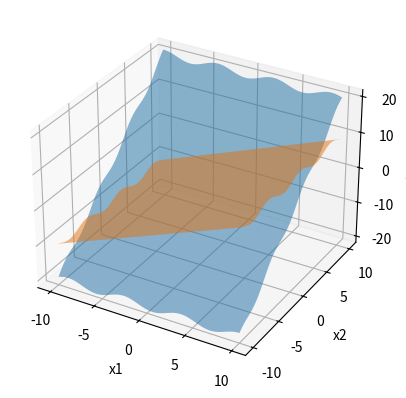

This figure's Python source:
# ЧМ решения систем нелинейных уравнений
# мпи Зейделя Ньютона Exel

import numpy as np
import matplotlib.pyplot as plt
from mpl_toolkits.mplot3d import Axes3D

def main():
    def funx1(x1,x2):
        return np.cos(x1+x2) + 2*x2
    
    def funx2(x1,x2):
        return x1 + np.sin(x2) -0.6
    
    a = -10
    b = 10
    
    # Create a grid of points
    x1 = np.linspace(a, b, 100)
    x2 = np.linspace(a, b, 100)
    x1, x2 = np.meshgrid(x1, x2)
    
    # Calculate the values of the functions at each point
    z1 = funx1(x1, x2)
    z2 = funx2(x1, x2)
    
    # Create a 3D plot
    fig = plt.figure()
    ax = fig.add_subplot(111, projection='3d')
    
    # Plot the first function
    ax.plot_surface(x1, x2, z1, alpha=0.5, rstride=100, cstride=100)
    
    # Plot the second function
    ax.plot_surface(x1, x2, z2, alpha=0.5, rstride=100, cstride=100)
    
    # Set labels
    ax.set_xlabel('x1')
    ax.set_ylabel('x2')
    ax.set_zlabel('f(x1, x2)')
    
    # Show the plot
    plt.show()
    
    def simple_iteration(x1_init, x2_init, max_iter=100, eps=1e-6):
        x1, x2 = x1_init, x2_init
        for i in range(max_iter):
            x1_new = x1 - funx1(x1, x2) / (np.cos(x1+x2) - 2)
            x2_new = x2 - funx2(x1, x2) / (1 - np.sin(x2))
            
            if np.abs(x1_new - x1) < eps and np.abs(x2_new - x2) < eps:
                break
            
            x1, x2 = x1_new, x2_new
        
        return x1, x2

    # Начальное приближение
    x1_init, x2_init = 0, 0

    # Решение системы уравнений
    x1_sol, x2_sol = simple_iteration(x1_init, x2_init)

    print(f"Решение системы уравнений: x1 = {x1_sol}, x2 = {x2_sol}")

main()
































